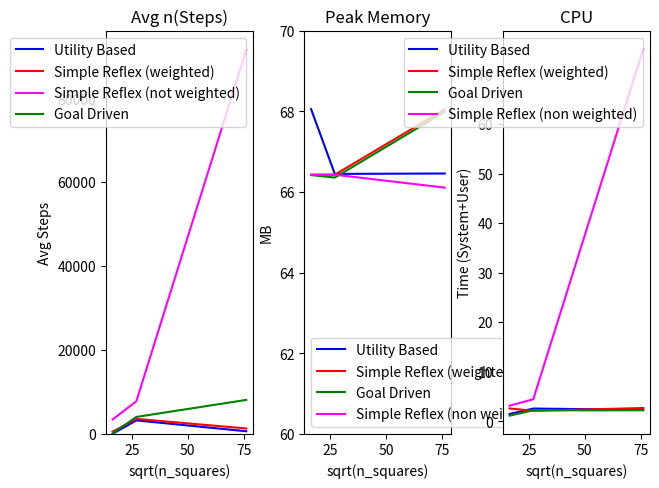

Python code for this plot:
#!/usr/bin/python3

import matplotlib.pyplot as plt
from matplotlib.ticker import NullFormatter

fig, ax = plt.subplots(1, 3)
print(ax, type(ax), len(ax))

# Number of Steps
x = [16.43167673, 27.03701167, 76.15773106,]

ax[0].set(title="Avg n(Steps)", xlabel="sqrt(n_squares)", ylabel="Avg Steps")
y1 = [40, 3235, 650]
ax[0].plot(x, y1, label="Utility Based", color="blue")
y1 = [537.64, 3590, 1311]
ax[0].plot(x, y1, label="Simple Reflex (weighted)", color="red")
y1 = [3459, 7768.92, 91500.6]
ax[0].plot(x, y1, label="Simple Reflex (not weighted)", color="magenta")
y1 = [111, 4058, 8117]
ax[0].plot(x, y1, label="Goal Driven", color="green")


ax[0].set_ylim(bottom=0)
ax[0].legend()


# PEAK MEMORY
ax[1].set(title="Peak Memory", xlabel="sqrt(n_squares)", ylabel="MB")
ax[1].set_ylim(bottom=60)
ax[1].set_ylim(top=70)

y1 = [68.056, 66.45, 66.46]
ax[1].plot(x, y1, label="Utility Based", color="blue")
y1 = [66.43, 66.43, 68.05]
ax[1].plot(x, y1, label="Simple Reflex (weighted)", color="red")
y1 = [66.42, 66.36, 67.99]
ax[1].plot(x, y1, label="Goal Driven", color="green")
y1 = [66.43, 66.43, 66.11]
ax[1].plot(x, y1, label="Simple Reflex (non weighted)", color="magenta")
ax[1].legend()

ax[2].set(title="CPU", xlabel="sqrt(n_squares)", ylabel="Time (System+User)")
y1 = [1.46, 2.561, 2.31]
ax[2].plot(x, y1, label="Utility Based", color="blue")
y1 = [2.58, 2.105, 2.67]
ax[2].plot(x, y1, label="Simple Reflex (weighted)", color="red")
y1 = [1.129, 2.206, 2.206]
ax[2].plot(x, y1, label="Goal Driven", color="green")
y1 = [3.13, 4.45, 75.147]
ax[2].plot(x, y1, label="Simple Reflex (non weighted)", color="magenta")
ax[2].legend()



plt.gca().yaxis.set_minor_formatter(NullFormatter())
plt.subplots_adjust(top=0.92, bottom=0.08, left=0.10, right=0.95, hspace=0.25, wspace=0.35)
plt.show()
